Labelled photos from "gemstone_images", an image-classification folder in kailashkai/GemstoneClassification. The possible labels are: emerald, fake emerald, fake ruby, fake turquoise, ruby, turquoise.

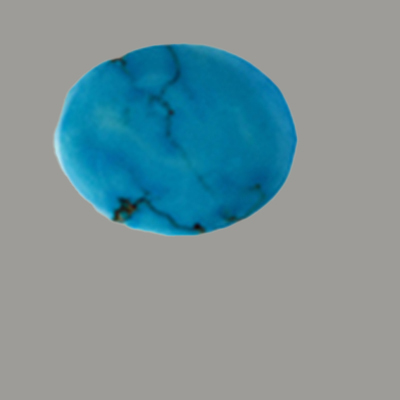
Label: fake turquoise

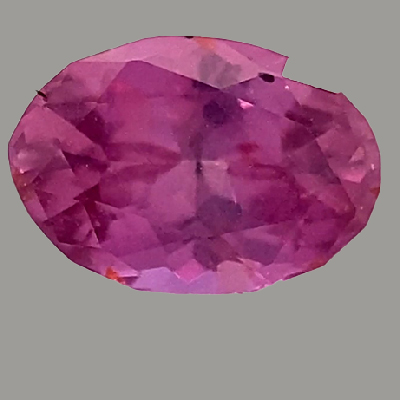
Label: ruby

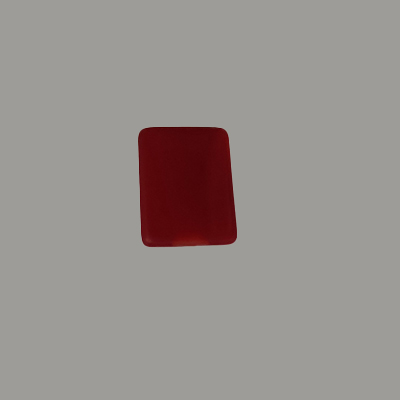
Label: fake ruby

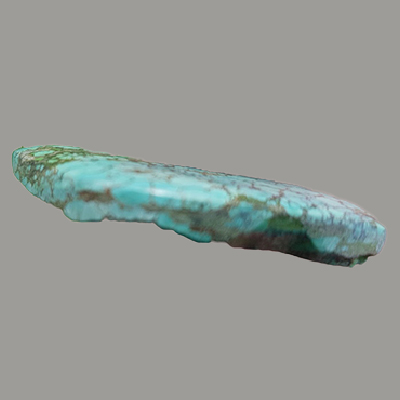
Label: turquoise

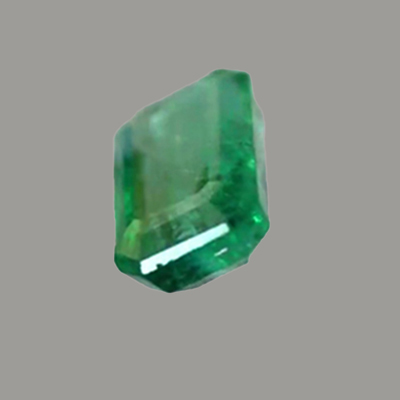
Label: emerald

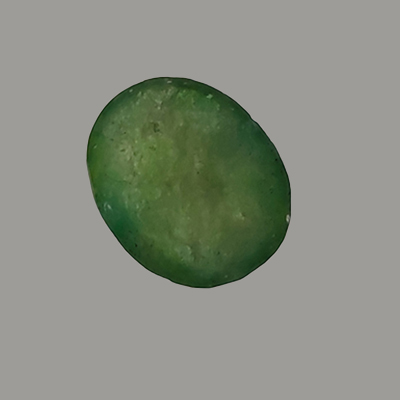
Label: fake emerald
